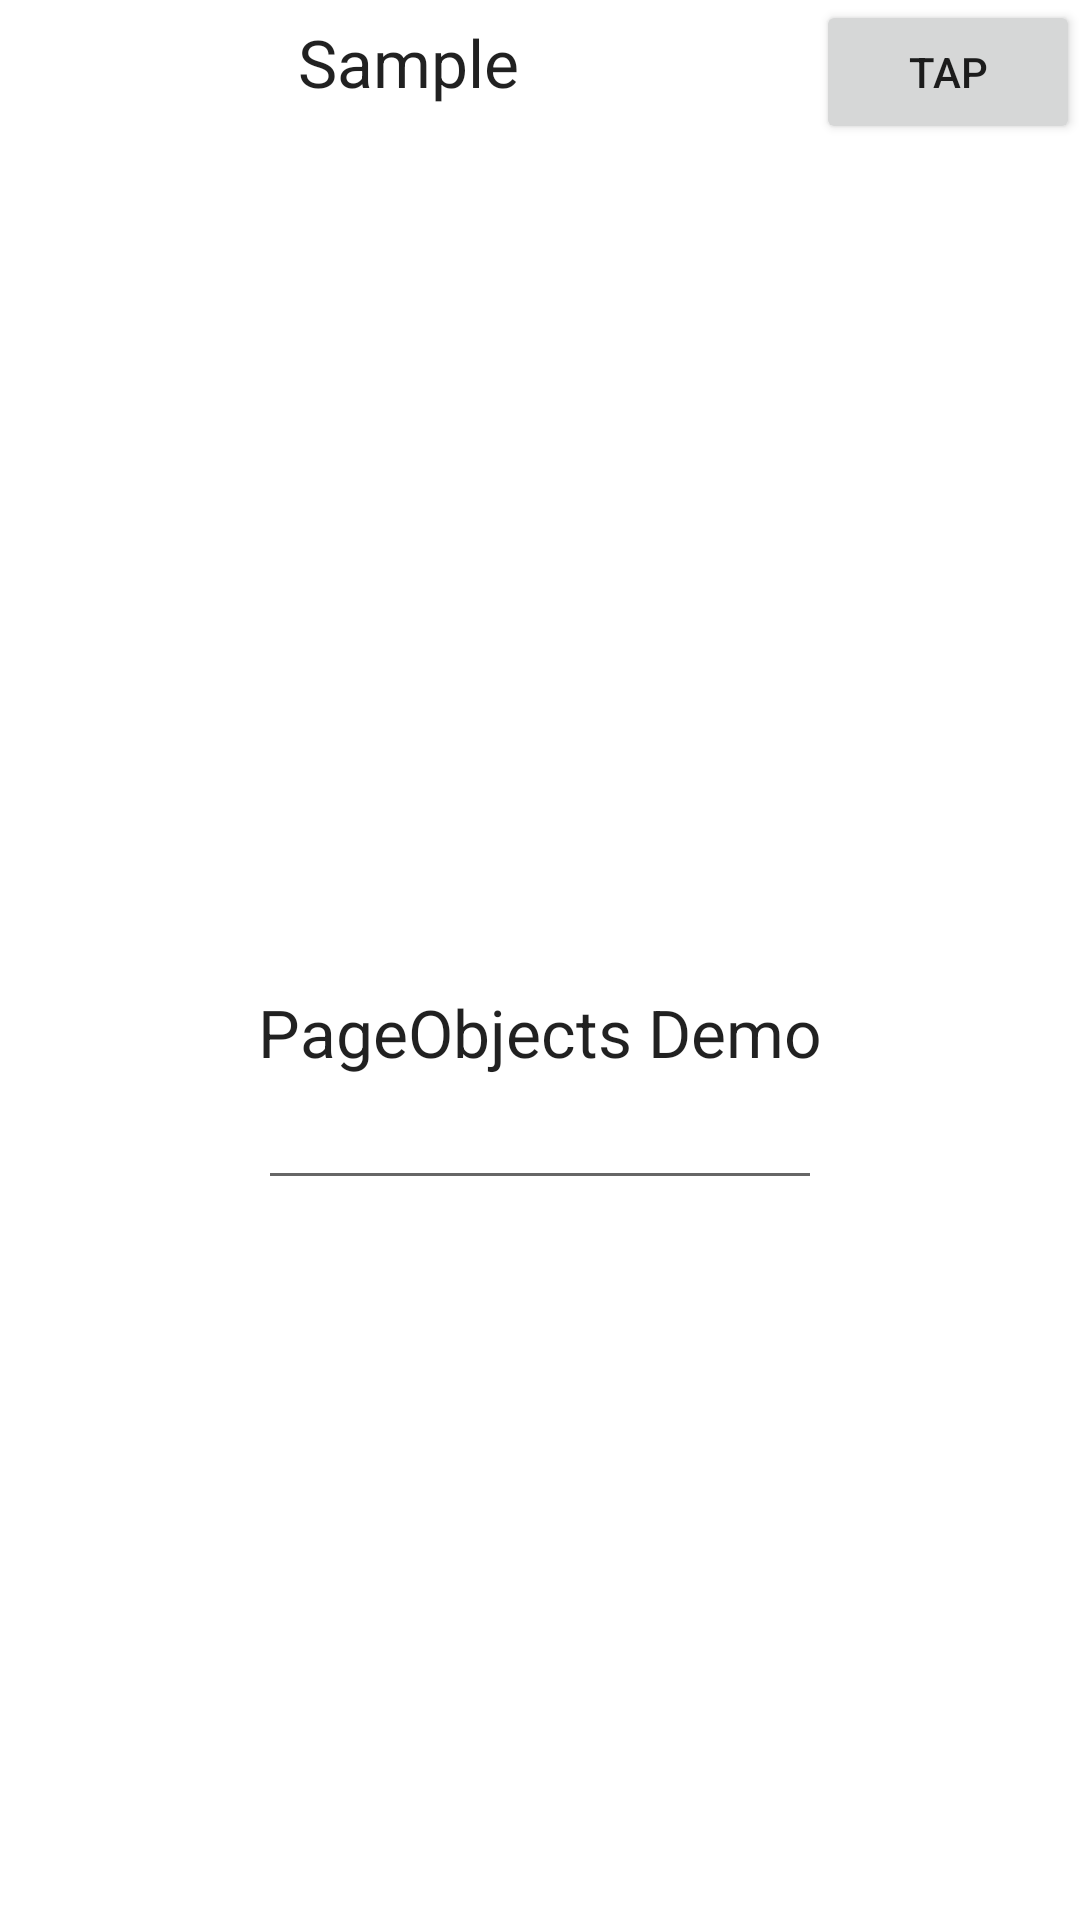

Android layout source for this screen:
<!-- AndroidManifest.xml: fallback theme Theme.MaterialComponents.DayNight.NoActionBar -->
<!-- res/layout/activity_page_objects_home.xml -->
<?xml version="1.0" encoding="utf-8"?>
<LinearLayout xmlns:android="http://schemas.android.com/apk/res/android"
              android:orientation="vertical"
              android:layout_width="fill_parent"
              android:layout_height="fill_parent">
    <LinearLayout
            android:orientation="horizontal"
            android:layout_width="match_parent"
            android:layout_height="wrap_content">
        <TextView
                android:layout_width="wrap_content"
                android:layout_height="wrap_content"
                android:gravity="center"
                android:textAppearance="?android:attr/textAppearanceLarge"
                android:id="@+id/txtCurrect" android:layout_weight="1" android:text="@string/sample_header"
        />
        <Button
                android:layout_width="wrap_content"
                android:layout_height="wrap_content"
                android:onClick="gotoNext"
                android:id="@+id/btnNext" android:layout_weight="0" android:text="@string/tap_header"/>
    </LinearLayout>
    <RelativeLayout
            android:layout_width="fill_parent"
            android:layout_height="fill_parent">
        <TextView
                android:layout_width="wrap_content"
                android:layout_height="wrap_content"
                android:textAppearance="?android:attr/textAppearanceLarge"
                android:text="@string/sampleText"
                android:id="@+id/txv1"
                android:layout_centerVertical="true"
                android:layout_centerHorizontal="true"/>
        <EditText
                android:layout_width="wrap_content"
                android:layout_height="wrap_content"
                android:id="@+id/sampleTxbEditable" android:layout_below="@+id/txv1" android:layout_alignLeft="@+id/txv1"
                android:layout_alignRight="@+id/txv1" android:inputType="text"/>
    </RelativeLayout>
</LinearLayout>
<!-- resources referenced by this layout -->
<resources>
  <string name="sampleText">PageObjects Demo</string>
  <string name="sample_header">Sample</string>
  <string name="tap_header">Tap</string>
</resources>
